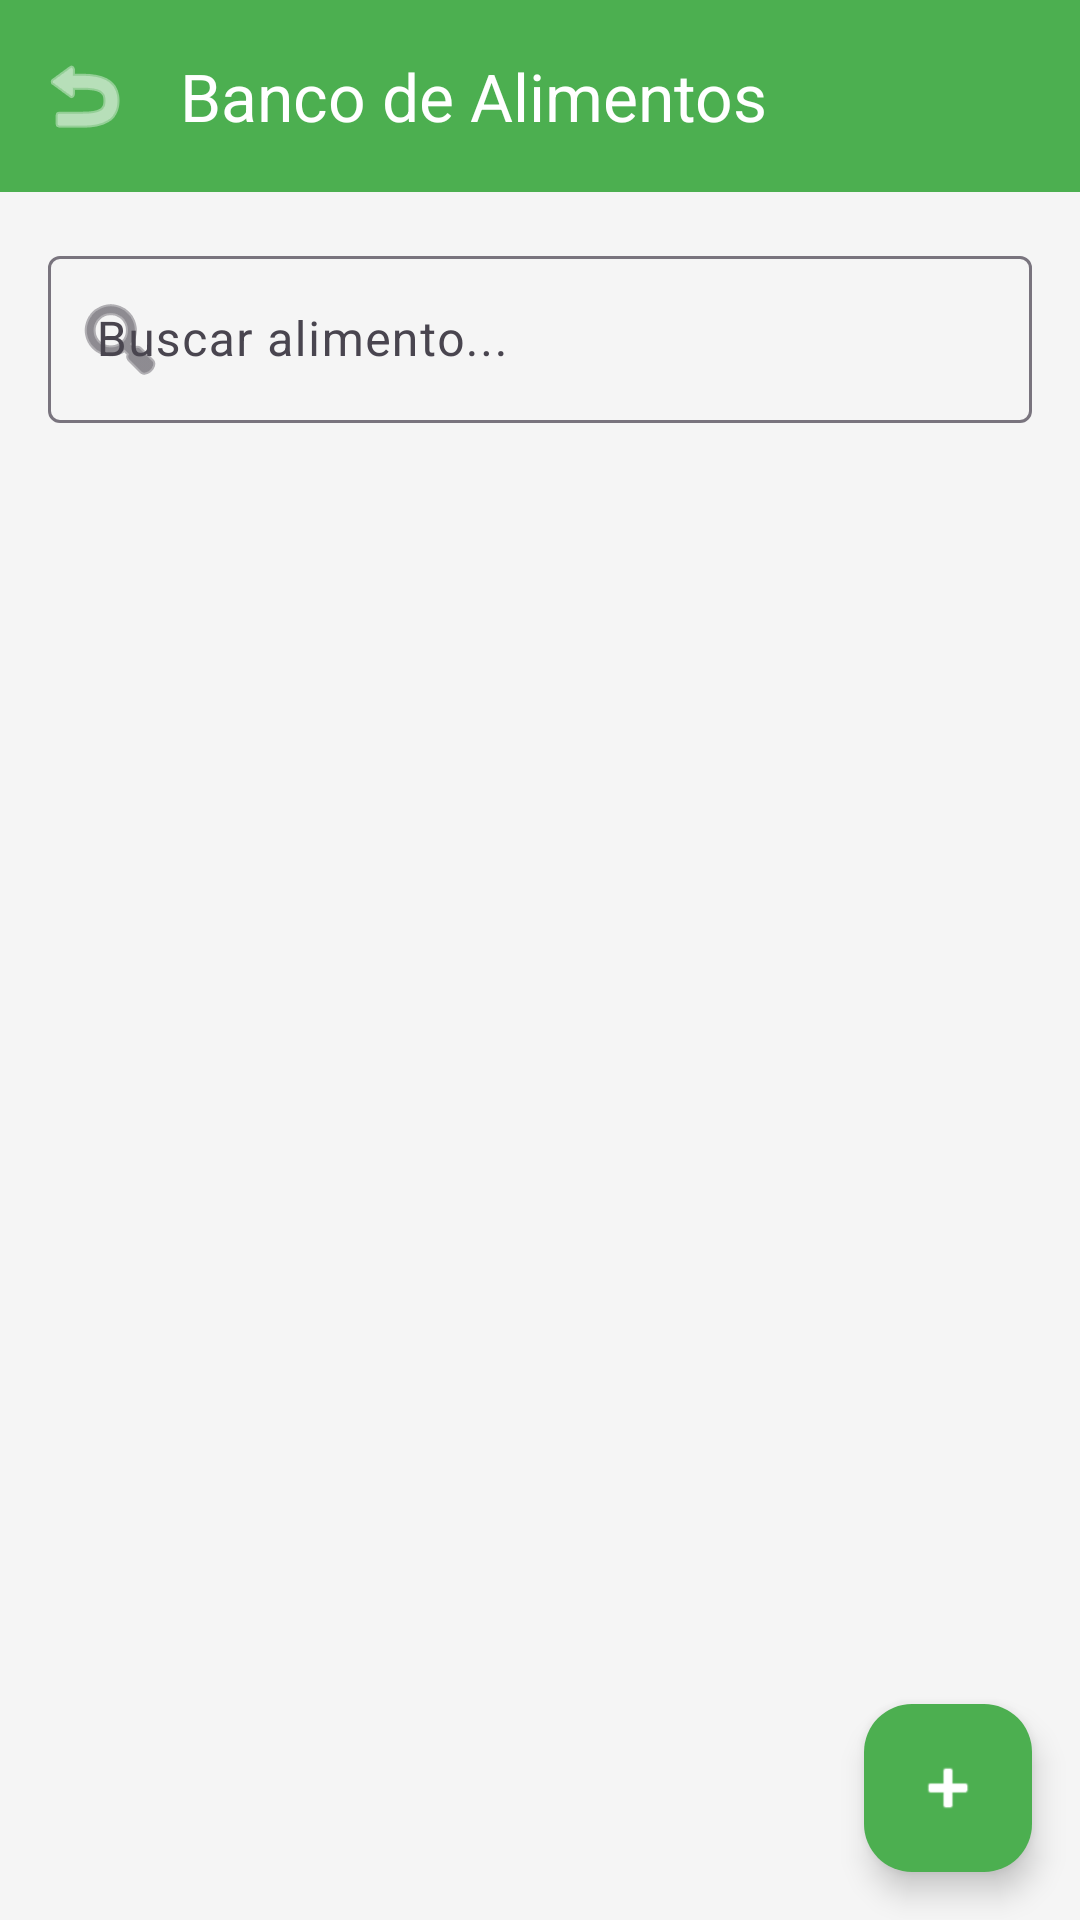

This screen was rendered from an Android layout file. Write that file and the resources it references.
<!-- AndroidManifest.xml: application theme Theme.NutriFitness -->
<!-- res/layout/activity_food_list.xml -->
<?xml version="1.0" encoding="utf-8"?>
<androidx.coordinatorlayout.widget.CoordinatorLayout
    xmlns:android="http://schemas.android.com/apk/res/android"
    xmlns:app="http://schemas.android.com/apk/res-auto"
    android:layout_width="match_parent"
    android:layout_height="match_parent"
    android:background="@color/background">

    <com.google.android.material.appbar.AppBarLayout
        android:layout_width="match_parent"
        android:layout_height="wrap_content">

        <com.google.android.material.appbar.MaterialToolbar
            android:id="@+id/toolbar"
            android:layout_width="match_parent"
            android:layout_height="?attr/actionBarSize"
            android:background="@color/primary"
            app:title="Banco de Alimentos"
            app:titleTextColor="@android:color/white"
            app:navigationIcon="@android:drawable/ic_menu_revert"
            app:navigationIconTint="@android:color/white" />
    </com.google.android.material.appbar.AppBarLayout>

    <LinearLayout
        android:layout_width="match_parent"
        android:layout_height="match_parent"
        android:orientation="vertical"
        app:layout_behavior="@string/appbar_scrolling_view_behavior">

        <com.google.android.material.textfield.TextInputLayout
            android:layout_width="match_parent"
            android:layout_height="wrap_content"
            android:padding="16dp"
            style="@style/Widget.Material3.TextInputLayout.OutlinedBox"
            android:hint="Buscar alimento..."
            app:startIconDrawable="@android:drawable/ic_menu_search">

            <com.google.android.material.textfield.TextInputEditText
                android:id="@+id/etSearch"
                android:layout_width="match_parent"
                android:layout_height="wrap_content"
                android:inputType="text" />
        </com.google.android.material.textfield.TextInputLayout>

        <androidx.recyclerview.widget.RecyclerView
            android:id="@+id/rvFoodList"
            android:layout_width="match_parent"
            android:layout_height="0dp"
            android:layout_weight="1"
            android:padding="8dp" />
    </LinearLayout>

    <com.google.android.material.floatingactionbutton.FloatingActionButton
        android:id="@+id/fabAddFood"
        android:layout_width="wrap_content"
        android:layout_height="wrap_content"
        android:layout_gravity="bottom|end"
        android:layout_margin="16dp"
        android:contentDescription="Adicionar alimento"
        android:src="@android:drawable/ic_input_add"
        app:backgroundTint="@color/primary"
        app:tint="@android:color/white" />

</androidx.coordinatorlayout.widget.CoordinatorLayout>
<!-- resources referenced by this layout -->
<resources>
  <color name="background">#FFF5F5F5</color>
  <color name="primary">#FF4CAF50</color>
  <style name="Theme.NutriFitness" parent="Theme.Material3.Light.NoActionBar">
          <item name="colorPrimary">@color/primary</item>
          <item name="colorPrimaryDark">@color/primary_dark</item>
          <item name="colorAccent">@color/accent</item>
          <item name="android:statusBarColor">@color/primary_dark</item>
          <item name="android:navigationBarColor">@color/card_bg</item>
      </style>
  <color name="primary_dark">#FF388E3C</color>
  <color name="accent">#FFFF9800</color>
  <color name="card_bg">#FFFFFFFF</color>
</resources>
